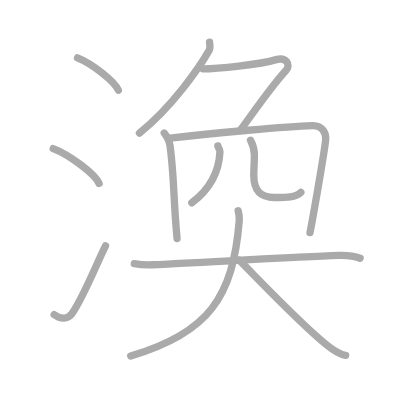
t = 0.00 s
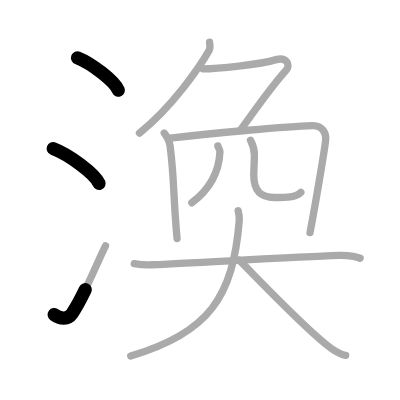
t = 2.50 s
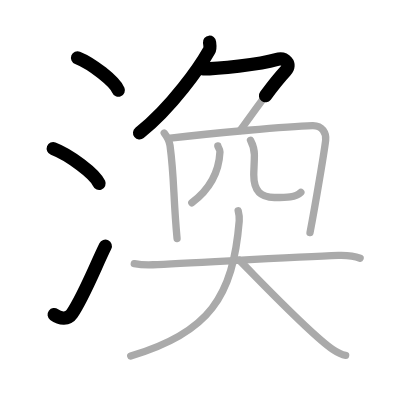
t = 4.75 s
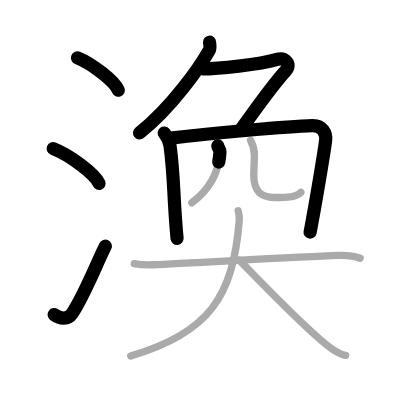
t = 7.25 s
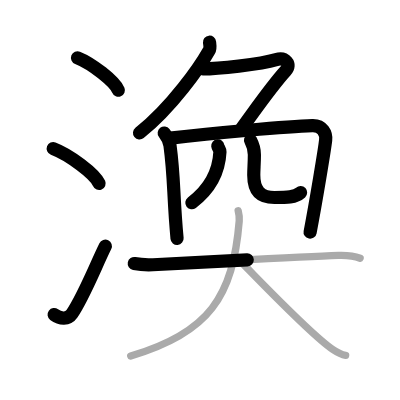
t = 9.50 s
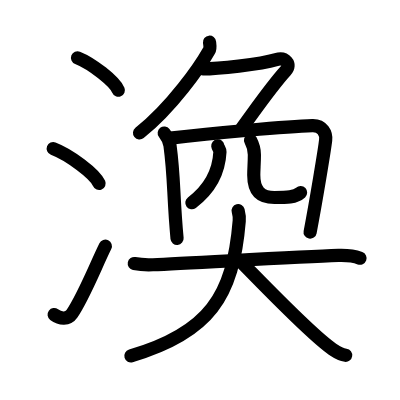
t = 12.00 s

The animated SVG that drew these frames (rendered in a browser with its animation timeline set to each time). Animation: 12 SMIL elements (animate=12); one cycle of 12.00 s.

<?xml version="1.0" standalone="no"?>
<!DOCTYPE svg PUBLIC "-//W3C//DTD SVG 1.1//EN"   "http://www.w3.org/Graphics/SVG/1.1/DTD/svg11.dtd">
<svg width="400px" height="400px"  version="1.1" xmlns="http://www.w3.org/2000/svg">
  <defs>
    <marker id="Triangle" viewBox="0 0 10 10" refX="0" refY="5" markerUnits="strokeWidth" markerWidth="3" style="stroke-opacity:0%;fill:#aaaaaa;" markerHeight="2" orient="auto">
      <path d="M 0 0 L 10 5 L 0 10 z" />
    </marker>
    
    <marker id="Arrow" viewBox="0 0 10 10" refX="5" refY="5" markerUnits="strokeWidth" markerWidth="1.8" style="stroke-opacity:0%;fill:#770000;" markerHeight="2" orient="auto">
      <path d="M 0 4 L 6 4 L 4 1 L 10 5 L 4 9 L 6 6 L 0 6 z" />
        <circle cx="5" cy="5" r="5" />
      </marker>
    
    <marker id="TriangleRed" viewBox="0 0 10 10" refX="0" refY="5" markerUnits="strokeWidth" markerWidth="3" style="stroke-opacity:0%;fill:#CC0000;" markerHeight="2" orient="auto">
      <path d="M 0 0 L 10 5 L 0 10 z" />
    </marker>
    
    <marker id="ArrowRed" viewBox="0 0 10 10" refX="5" refY="5" markerUnits="strokeWidth" markerWidth="1.8" style="stroke-opacity:0%;fill:#CC0000;" markerHeight="2" orient="auto">
      <path d="M 0 4 L 6 4 L 4 1 L 10 5 L 4 9 L 6 6 L 0 6 z" />
        <circle cx="5" cy="5" r="5" />
      </marker>
    
  </defs>
  
  <path style="fill:#ffffff; fill-opacity:100%; fill-rule:evenodd; stroke-width:0;" d="M 0 0 L 400px 0 L 400px 400px L 0 400px L 0 0" />

  <g transform="scale(3.6697247706422 3.6697247706422)">
<path style="fill:none; fill-opacity:0%; fill-rule:evenodd; stroke:#aaaaaa; stroke-opacity:100%; stroke-width: 1.5pt; stroke-linejoin:round; stroke-linecap:round;" d="M21.13 15.75c3.92 1.56 10.13 6.41 11.12 8.84"></path>
<path style="fill:none; fill-opacity:0%; fill-rule:evenodd; stroke:#aaaaaa; stroke-opacity:100%; stroke-width: 1.5pt; stroke-linejoin:round; stroke-linecap:round;" d="M14.5 40.5c4.41 1.68 11.4 6.89 12.5 9.5"></path>
<path style="fill:none; fill-opacity:0%; fill-rule:evenodd; stroke:#aaaaaa; stroke-opacity:100%; stroke-width: 1.5pt; stroke-linejoin:round; stroke-linecap:round;" d="M14.75 85.73c1.71 1.27 3.78 1.32 4.86-0.25c3.14-4.57 6.29-12.66 9.14-18.49"></path>
<path style="fill:none; fill-opacity:0%; fill-rule:evenodd; stroke:#aaaaaa; stroke-opacity:100%; stroke-width: 1.5pt; stroke-linejoin:round; stroke-linecap:round;" d="M57.1 11.5c0.06 0.56 0.29 1.54-0.11 2.24C54.46 18.2 47 29.03 38 36.25"></path>
<path style="fill:none; fill-opacity:0%; fill-rule:evenodd; stroke:#aaaaaa; stroke-opacity:100%; stroke-width: 1.5pt; stroke-linejoin:round; stroke-linecap:round;" d="M55.3 18.76c3.86 0 15.53-1.18 19.95-2.51c2.5-0.75 4.25 1.25 2.6 3.05c-3.65 3.99-6.35 7.95-12.35 16.2"></path>
<path style="fill:none; fill-opacity:0%; fill-rule:evenodd; stroke:#aaaaaa; stroke-opacity:100%; stroke-width: 1.5pt; stroke-linejoin:round; stroke-linecap:round;" d="M44.75 36.25c0.66 0.86 1.38 1.98 1.58 3.42c1.2 8.94 0.83 13.63 1.92 25.33"></path>
<path style="fill:none; fill-opacity:0%; fill-rule:evenodd; stroke:#aaaaaa; stroke-opacity:100%; stroke-width: 1.5pt; stroke-linejoin:round; stroke-linecap:round;" d="M46.39 37.65c11.61-1.4 32.07-3.23 38.75-3.42c2.77-0.08 3.79 2.16 3.6 3.94C88.5 40.5 86 55.5 84.48 63.39"></path>
<path style="fill:none; fill-opacity:0%; fill-rule:evenodd; stroke:#aaaaaa; stroke-opacity:100%; stroke-width: 1.5pt; stroke-linejoin:round; stroke-linecap:round;" d="M59.35 39.75c0.04 0.4 0.62 1.01 0.59 1.59c-0.25 5.12-2.31 9.89-7.67 13.91"></path>
<path style="fill:none; fill-opacity:0%; fill-rule:evenodd; stroke:#aaaaaa; stroke-opacity:100%; stroke-width: 1.5pt; stroke-linejoin:round; stroke-linecap:round;" d="M68.27 38.21c0.57 1.07 1.05 2.34 1.05 3.99c0 2.23-0.17 3.92-0.17 5.51c0 4.33 1.93 6.11 5.62 6.11c3.34 0 5.79 0 7.21-1.4"></path>
<path style="fill:none; fill-opacity:0%; fill-rule:evenodd; stroke:#aaaaaa; stroke-opacity:100%; stroke-width: 1.5pt; stroke-linejoin:round; stroke-linecap:round;" d="M36.59 71.83c2.16 0.42 3.87 0.37 5.08 0.32C51.75 71.75 80.5 70 92.22 69.61c1.56-0.05 4.28 0.14 5.91 0.76"></path>
<path style="fill:none; fill-opacity:0%; fill-rule:evenodd; stroke:#aaaaaa; stroke-opacity:100%; stroke-width: 1.5pt; stroke-linejoin:round; stroke-linecap:round;" d="M64.9 57.42c0.3 1.19 0.39 1.65 0.29 2.78C63.5 80.75 57 90.75 35.62 97"></path>
<path style="fill:none; fill-opacity:0%; fill-rule:evenodd; stroke:#aaaaaa; stroke-opacity:100%; stroke-width: 1.5pt; stroke-linejoin:round; stroke-linecap:round;" d="M65.2 70.89c5.86 5.88 19.55 20.33 25.4 24.26c1.99 1.34 2.69 1.54 3.59 1.67"></path>

<path style="fill:none; fill-opacity:0%; fill-rule:evenodd; stroke:#000000; stroke-opacity:100%; stroke-width: 2.7pt; stroke-linejoin:round; stroke-linecap:round;" d="M21.13 15.75c3.92 1.56 10.13 6.41 11.12 8.84" pathLength="100" stroke-dashoffset="100" stroke-dasharray="100 105"><animate id="dashAnim1" attributeName="stroke-dashoffset" from="100" to="0" dur="1s" calcMode="linear" fill="freeze"/></path>
<path style="fill:none; fill-opacity:0%; fill-rule:evenodd; stroke:#000000; stroke-opacity:100%; stroke-width: 2.7pt; stroke-linejoin:round; stroke-linecap:round;" d="M14.5 40.5c4.41 1.68 11.4 6.89 12.5 9.5" pathLength="100" stroke-dashoffset="100" stroke-dasharray="100 105"><animate id="dashAnim2" attributeName="stroke-dashoffset" from="100" to="0" dur="1s" calcMode="linear" begin="dashAnim1.end" fill="freeze"/></path>
<path style="fill:none; fill-opacity:0%; fill-rule:evenodd; stroke:#000000; stroke-opacity:100%; stroke-width: 2.7pt; stroke-linejoin:round; stroke-linecap:round;" d="M14.75 85.73c1.71 1.27 3.78 1.32 4.86-0.25c3.14-4.57 6.29-12.66 9.14-18.49" pathLength="100" stroke-dashoffset="100" stroke-dasharray="100 105"><animate id="dashAnim3" attributeName="stroke-dashoffset" from="100" to="0" dur="1s" calcMode="linear" begin="dashAnim2.end" fill="freeze"/></path>
<path style="fill:none; fill-opacity:0%; fill-rule:evenodd; stroke:#000000; stroke-opacity:100%; stroke-width: 2.7pt; stroke-linejoin:round; stroke-linecap:round;" d="M57.1 11.5c0.06 0.56 0.29 1.54-0.11 2.24C54.46 18.2 47 29.03 38 36.25" pathLength="100" stroke-dashoffset="100" stroke-dasharray="100 105"><animate id="dashAnim4" attributeName="stroke-dashoffset" from="100" to="0" dur="1s" calcMode="linear" begin="dashAnim3.end" fill="freeze"/></path>
<path style="fill:none; fill-opacity:0%; fill-rule:evenodd; stroke:#000000; stroke-opacity:100%; stroke-width: 2.7pt; stroke-linejoin:round; stroke-linecap:round;" d="M55.3 18.76c3.86 0 15.53-1.18 19.95-2.51c2.5-0.75 4.25 1.25 2.6 3.05c-3.65 3.99-6.35 7.95-12.35 16.2" pathLength="100" stroke-dashoffset="100" stroke-dasharray="100 105"><animate id="dashAnim5" attributeName="stroke-dashoffset" from="100" to="0" dur="1s" calcMode="linear" begin="dashAnim4.end" fill="freeze"/></path>
<path style="fill:none; fill-opacity:0%; fill-rule:evenodd; stroke:#000000; stroke-opacity:100%; stroke-width: 2.7pt; stroke-linejoin:round; stroke-linecap:round;" d="M44.75 36.25c0.66 0.86 1.38 1.98 1.58 3.42c1.2 8.94 0.83 13.63 1.92 25.33" pathLength="100" stroke-dashoffset="100" stroke-dasharray="100 105"><animate id="dashAnim6" attributeName="stroke-dashoffset" from="100" to="0" dur="1s" calcMode="linear" begin="dashAnim5.end" fill="freeze"/></path>
<path style="fill:none; fill-opacity:0%; fill-rule:evenodd; stroke:#000000; stroke-opacity:100%; stroke-width: 2.7pt; stroke-linejoin:round; stroke-linecap:round;" d="M46.39 37.65c11.61-1.4 32.07-3.23 38.75-3.42c2.77-0.08 3.79 2.16 3.6 3.94C88.5 40.5 86 55.5 84.48 63.39" pathLength="100" stroke-dashoffset="100" stroke-dasharray="100 105"><animate id="dashAnim7" attributeName="stroke-dashoffset" from="100" to="0" dur="1s" calcMode="linear" begin="dashAnim6.end" fill="freeze"/></path>
<path style="fill:none; fill-opacity:0%; fill-rule:evenodd; stroke:#000000; stroke-opacity:100%; stroke-width: 2.7pt; stroke-linejoin:round; stroke-linecap:round;" d="M59.35 39.75c0.04 0.4 0.62 1.01 0.59 1.59c-0.25 5.12-2.31 9.89-7.67 13.91" pathLength="100" stroke-dashoffset="100" stroke-dasharray="100 105"><animate id="dashAnim8" attributeName="stroke-dashoffset" from="100" to="0" dur="1s" calcMode="linear" begin="dashAnim7.end" fill="freeze"/></path>
<path style="fill:none; fill-opacity:0%; fill-rule:evenodd; stroke:#000000; stroke-opacity:100%; stroke-width: 2.7pt; stroke-linejoin:round; stroke-linecap:round;" d="M68.27 38.21c0.57 1.07 1.05 2.34 1.05 3.99c0 2.23-0.17 3.92-0.17 5.51c0 4.33 1.93 6.11 5.62 6.11c3.34 0 5.79 0 7.21-1.4" pathLength="100" stroke-dashoffset="100" stroke-dasharray="100 105"><animate id="dashAnim9" attributeName="stroke-dashoffset" from="100" to="0" dur="1s" calcMode="linear" begin="dashAnim8.end" fill="freeze"/></path>
<path style="fill:none; fill-opacity:0%; fill-rule:evenodd; stroke:#000000; stroke-opacity:100%; stroke-width: 2.7pt; stroke-linejoin:round; stroke-linecap:round;" d="M36.59 71.83c2.16 0.42 3.87 0.37 5.08 0.32C51.75 71.75 80.5 70 92.22 69.61c1.56-0.05 4.28 0.14 5.91 0.76" pathLength="100" stroke-dashoffset="100" stroke-dasharray="100 105"><animate id="dashAnim10" attributeName="stroke-dashoffset" from="100" to="0" dur="1s" calcMode="linear" begin="dashAnim9.end" fill="freeze"/></path>
<path style="fill:none; fill-opacity:0%; fill-rule:evenodd; stroke:#000000; stroke-opacity:100%; stroke-width: 2.7pt; stroke-linejoin:round; stroke-linecap:round;" d="M64.9 57.42c0.3 1.19 0.39 1.65 0.29 2.78C63.5 80.75 57 90.75 35.62 97" pathLength="100" stroke-dashoffset="100" stroke-dasharray="100 105"><animate id="dashAnim11" attributeName="stroke-dashoffset" from="100" to="0" dur="1s" calcMode="linear" begin="dashAnim10.end" fill="freeze"/></path>
<path style="fill:none; fill-opacity:0%; fill-rule:evenodd; stroke:#000000; stroke-opacity:100%; stroke-width: 2.7pt; stroke-linejoin:round; stroke-linecap:round;" d="M65.2 70.89c5.86 5.88 19.55 20.33 25.4 24.26c1.99 1.34 2.69 1.54 3.59 1.67" pathLength="100" stroke-dashoffset="100" stroke-dasharray="100 105"><animate id="dashAnim12" attributeName="stroke-dashoffset" from="100" to="0" dur="1s" calcMode="linear" begin="dashAnim11.end" fill="freeze"/></path>

</g>

</svg>  
          
